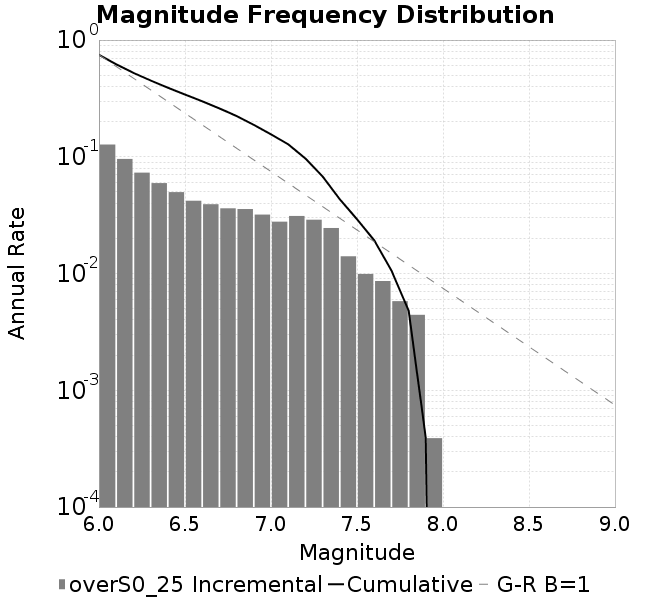

Data behind this chart, as committed beside it:
Magnitude, Incremental Rate (1/yr), Cumulative Rate (1/yr)
6.0, 0.1273, 0.7463
6.1, 0.09583, 0.6189
6.2, 0.07313, 0.5231
6.3, 0.0595, 0.45
6.4, 0.0498, 0.3905
6.5, 0.04202, 0.3407
6.6, 0.03923, 0.2987
6.7, 0.03618, 0.2594
6.8, 0.03567, 0.2232
6.9, 0.03198, 0.1876
7.0, 0.02781, 0.1556
7.1, 0.03112, 0.1278
7.2, 0.0289, 0.09666
7.3, 0.02454, 0.06775
7.4, 0.01405, 0.04321
7.5, 0.00992, 0.02916
7.6, 0.008625, 0.01924
7.7, 0.005798, 0.01062
7.8, 0.004429, 0.004818
7.9, 3.8887722340851243E-4, 3.8887722340851243E-4
8.0, 0.0, 0.0
8.1, 0.0, 0.0
8.2, 0.0, 0.0
8.3, 0.0, 0.0
8.4, 0.0, 0.0
8.5, 0.0, 0.0
8.6, 0.0, 0.0
8.7, 0.0, 0.0
8.8, 0.0, 0.0
8.9, 0.0, 0.0
